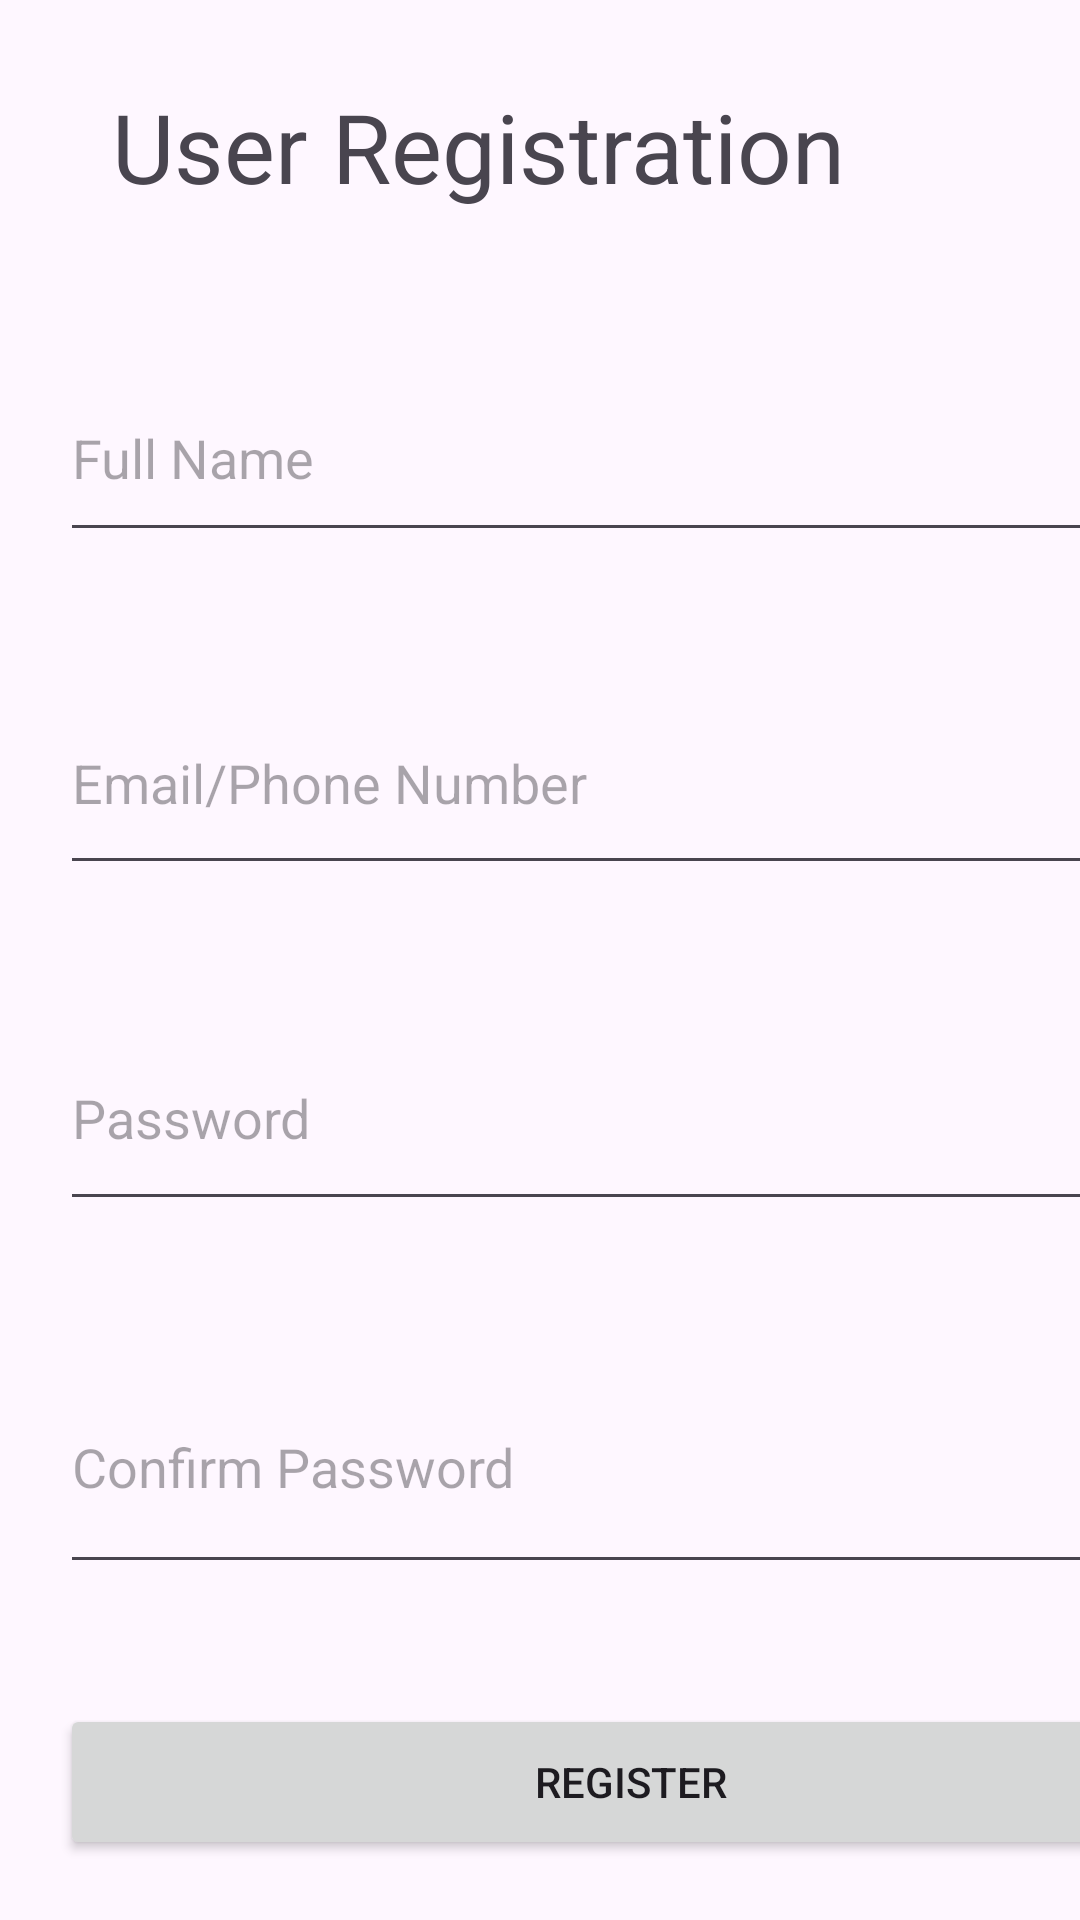

Produce the Android XML layout that renders to this screen, including the resource entries it uses.
<!-- AndroidManifest.xml: application theme Theme.FinalProjShab -->
<!-- res/layout/activity_register.xml -->
<?xml version="1.0" encoding="utf-8"?>
<LinearLayout xmlns:android="http://schemas.android.com/apk/res/android"
    xmlns:app="http://schemas.android.com/apk/res-auto"
    xmlns:tools="http://schemas.android.com/tools"
    android:id="@+id/main"
    android:layout_width="match_parent"
    android:layout_height="match_parent"
    android:orientation="vertical"
    tools:context=".ViewPkg.activity_register">

    <TextView
        android:id="@+id/TextView"
        android:layout_width="279dp"
        android:layout_height="58dp"
        android:layout_margin="20dp"
        android:gravity="center"
        android:text="User Registration"
        android:textSize="32sp" />

    <EditText
        android:id="@+id/etFullName"
        android:layout_width="391dp"
        android:layout_height="66dp"
        android:layout_margin="20dp"
        android:ems="10"
        android:hint="Full Name"
        android:inputType="text" />

    <EditText
        android:id="@+id/etEmail"
        android:layout_width="386dp"
        android:layout_height="71dp"
        android:layout_margin="20dp"
        android:ems="10"
        android:hint="Email/Phone Number"
        android:inputType="text" />

    <EditText
        android:id="@+id/etPassword"
        android:layout_width="384dp"
        android:layout_height="72dp"
        android:layout_margin="20dp"
        android:ems="10"
        android:hint="Password"
        android:inputType="text" />

    <EditText
        android:id="@+id/etPhone"
        android:layout_width="378dp"
        android:layout_height="81dp"
        android:layout_margin="20dp"
        android:ems="10"
        android:hint="Confirm Password"
        android:inputType="text" />

    <Button
        android:id="@+id/btnRegister"
        android:layout_width="381dp"
        android:layout_height="52dp"
        android:layout_margin="20dp"
        android:text="Register" />
</LinearLayout>
<!-- resources referenced by this layout -->
<resources>
  <style name="Theme.FinalProjShab" parent="Base.Theme.FinalProjShab" />
  <style name="Base.Theme.FinalProjShab" parent="Theme.Material3.DayNight.NoActionBar">
          
          
      </style>
</resources>
